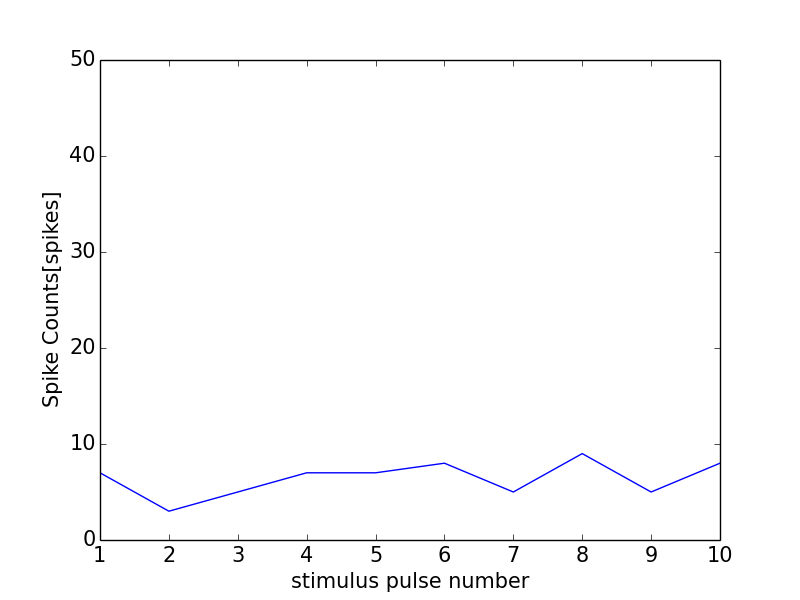

The data file committed next to this chart (first rows):
0, 0.0
0, 0
1, 7
2, 3
3, 5
4, 7
5, 7
6, 8
7, 5
8, 9
9, 5
10, 8
11, 1
